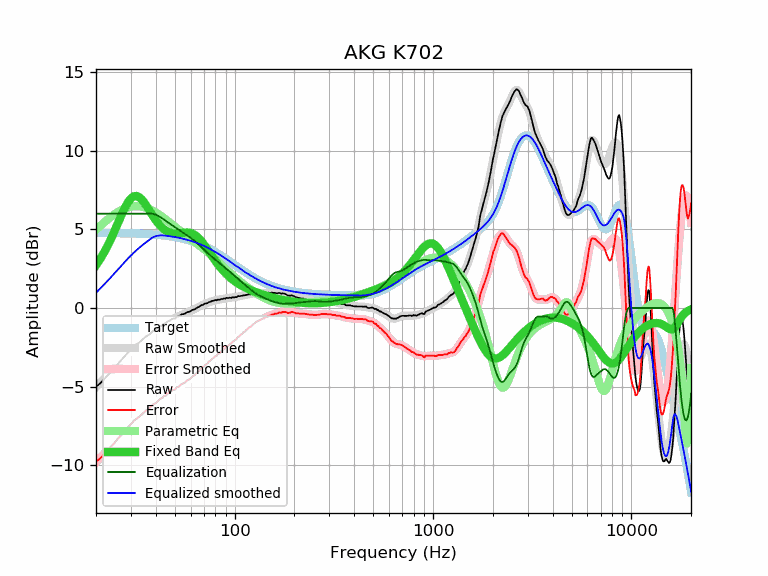

Data behind this chart, as committed beside it:
frequency, raw, error, smoothed, error_smoothed, equalization, parametric_eq, equalized_raw, equalized_smoothed, target
20, -5.00, -9.77, -5.04, -9.81, 6.00, 2.72, 1.00, 0.96, 4.77
21, -4.80, -9.57, -4.77, -9.54, 6.00, 3.12, 1.20, 1.23, 4.77
22, -4.53, -9.30, -4.50, -9.27, 6.00, 3.55, 1.47, 1.50, 4.77
23, -4.26, -9.02, -4.24, -9.01, 6.00, 4.01, 1.74, 1.76, 4.77
24, -4.02, -8.78, -3.99, -8.75, 6.00, 4.50, 1.98, 2.01, 4.77
25, -3.76, -8.52, -3.74, -8.51, 6.00, 5.00, 2.24, 2.26, 4.76
26, -3.50, -8.26, -3.50, -8.26, 6.00, 5.50, 2.50, 2.50, 4.76
27, -3.27, -8.02, -3.27, -8.03, 6.00, 5.97, 2.73, 2.73, 4.76
28, -3.05, -7.80, -3.05, -7.81, 6.00, 6.39, 2.95, 2.95, 4.75
29, -2.84, -7.58, -2.85, -7.60, 6.00, 6.73, 3.16, 3.15, 4.75
30, -2.65, -7.39, -2.66, -7.40, 6.00, 6.97, 3.35, 3.34, 4.74
31, -2.45, -7.18, -2.48, -7.22, 6.00, 7.11, 3.55, 3.52, 4.74
32, -2.32, -7.05, -2.32, -7.05, 6.00, 7.13, 3.68, 3.68, 4.73
33, -2.20, -6.92, -2.18, -6.90, 6.00, 7.05, 3.80, 3.82, 4.72
34, -2.06, -6.77, -2.04, -6.76, 6.00, 6.90, 3.94, 3.96, 4.72
35, -1.91, -6.62, -1.91, -6.62, 6.00, 6.71, 4.09, 4.09, 4.71
36, -1.79, -6.49, -1.79, -6.49, 6.00, 6.48, 4.21, 4.21, 4.70
37, -1.71, -6.40, -1.68, -6.37, 6.00, 6.24, 4.29, 4.32, 4.69
38, -1.57, -6.25, -1.57, -6.25, 6.00, 6.01, 4.43, 4.43, 4.68
39, -1.44, -6.11, -1.47, -6.14, 5.98, 5.79, 4.54, 4.51, 4.67
40, -1.40, -6.06, -1.37, -6.03, 5.94, 5.59, 4.54, 4.57, 4.66
41, -1.28, -5.93, -1.27, -5.92, 5.87, 5.41, 4.60, 4.60, 4.65
42, -1.16, -5.80, -1.18, -5.82, 5.80, 5.25, 4.64, 4.61, 4.64
43, -1.12, -5.74, -1.10, -5.72, 5.72, 5.12, 4.60, 4.62, 4.63
44, -1.00, -5.61, -1.02, -5.63, 5.63, 5.01, 4.63, 4.61, 4.61
45, -0.97, -5.57, -0.94, -5.54, 5.54, 4.92, 4.57, 4.60, 4.60
46, -0.86, -5.44, -0.87, -5.45, 5.45, 4.85, 4.60, 4.58, 4.58
47, -0.82, -5.38, -0.81, -5.37, 5.37, 4.80, 4.56, 4.57, 4.57
48, -0.72, -5.27, -0.74, -5.29, 5.29, 4.77, 4.58, 4.55, 4.55
49, -0.68, -5.21, -0.69, -5.22, 5.22, 4.75, 4.54, 4.53, 4.53
50, -0.68, -5.19, -0.63, -5.14, 5.14, 4.74, 4.47, 4.51, 4.51
51, -0.55, -5.04, -0.58, -5.07, 5.07, 4.74, 4.52, 4.49, 4.49
52, -0.55, -5.02, -0.53, -5.00, 5.00, 4.74, 4.45, 4.47, 4.47
53, -0.49, -4.94, -0.48, -4.93, 4.93, 4.76, 4.44, 4.45, 4.45
54, -0.41, -4.84, -0.44, -4.86, 4.86, 4.77, 4.46, 4.43, 4.43
55, -0.40, -4.80, -0.39, -4.80, 4.80, 4.78, 4.40, 4.40, 4.40
56, -0.37, -4.75, -0.35, -4.73, 4.73, 4.79, 4.36, 4.38, 4.38
57, -0.30, -4.65, -0.31, -4.66, 4.66, 4.80, 4.37, 4.35, 4.35
58, -0.26, -4.59, -0.27, -4.60, 4.60, 4.80, 4.34, 4.33, 4.33
59, -0.24, -4.54, -0.23, -4.53, 4.53, 4.79, 4.29, 4.30, 4.30
60, -0.21, -4.48, -0.19, -4.46, 4.46, 4.77, 4.26, 4.27, 4.27
61, -0.14, -4.38, -0.15, -4.39, 4.39, 4.74, 4.25, 4.24, 4.24
62, -0.10, -4.31, -0.10, -4.32, 4.32, 4.70, 4.22, 4.21, 4.21
63, -0.09, -4.27, -0.06, -4.24, 4.24, 4.64, 4.16, 4.18, 4.18
64, -0.01, -4.16, -0.01, -4.17, 4.17, 4.58, 4.16, 4.15, 4.15
65, 0.03, -4.09, 0.03, -4.09, 4.09, 4.51, 4.12, 4.12, 4.12
66, 0.06, -4.02, 0.08, -4.01, 4.01, 4.43, 4.07, 4.09, 4.09
67, 0.13, -3.92, 0.12, -3.93, 3.93, 4.34, 4.07, 4.05, 4.05
68, 0.18, -3.84, 0.16, -3.86, 3.86, 4.24, 4.04, 4.02, 4.02
69, 0.19, -3.79, 0.20, -3.78, 3.78, 4.14, 3.98, 3.98, 3.98
70, 0.24, -3.70, 0.24, -3.71, 3.71, 4.04, 3.95, 3.95, 3.95
71, 0.28, -3.63, 0.27, -3.64, 3.64, 3.93, 3.92, 3.91, 3.91
72, 0.29, -3.58, 0.30, -3.57, 3.57, 3.82, 3.86, 3.87, 3.87
73, 0.31, -3.52, 0.33, -3.50, 3.50, 3.71, 3.82, 3.84, 3.84
74, 0.37, -3.42, 0.36, -3.44, 3.44, 3.60, 3.81, 3.80, 3.80
75, 0.38, -3.38, 0.39, -3.37, 3.37, 3.50, 3.75, 3.76, 3.76
76, 0.41, -3.31, 0.41, -3.31, 3.31, 3.39, 3.72, 3.72, 3.72
77, 0.45, -3.23, 0.44, -3.24, 3.24, 3.29, 3.70, 3.68, 3.68
78, 0.45, -3.19, 0.46, -3.18, 3.18, 3.18, 3.64, 3.64, 3.64
79, 0.48, -3.12, 0.47, -3.12, 3.12, 3.09, 3.61, 3.60, 3.60
... 553 more rows
